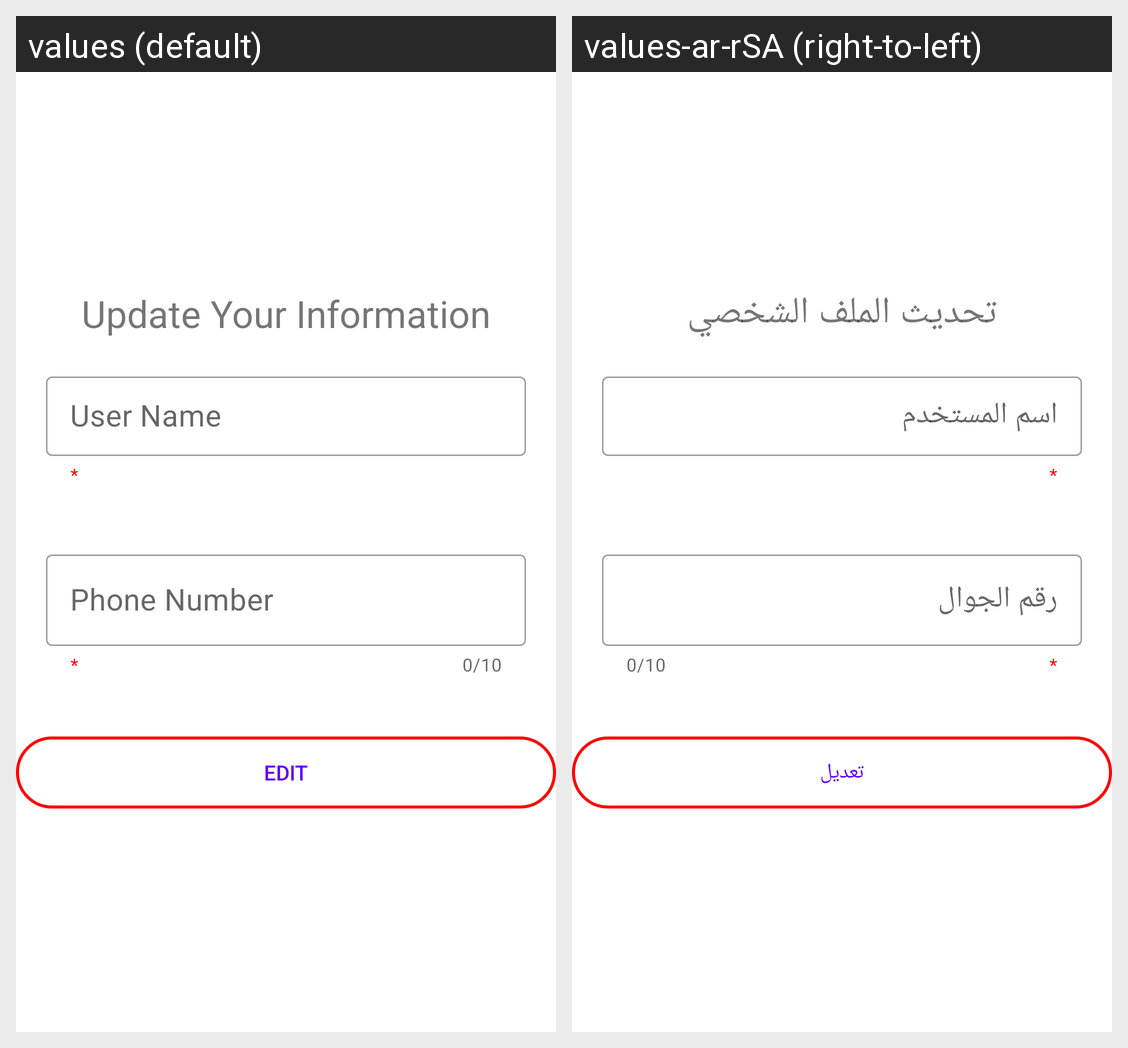

The same Android screen rendered under two of its app's locales, left to right. List the strings drawn on it with the default value and each locale's translation.
Android screen res/layout/up_date_user_information.xml rendered under 2 locales, left to right: values (default), values-ar-rSA (right-to-left). Device: Nexus 5 (rendered at 1080×1920; each locale shown at half size, 540×960, under a caption strip naming it); theme Theme.FinalProjectKotlinBootcamp.
Strings drawn on this screen, with the default value and each locale's value (text and hints the layout hard-codes, and strings that could not be matched under every locale, appear in the picture but are not listed):

update_your_information
  values: Update Your Information
  values-ar-rSA: تحديث الملف الشخصي

user_name
  values: User Name
  values-ar-rSA: اسم المستخدم

phone_number
  values: Phone Number
  values-ar-rSA: رقم الجوال

edit
  values: Edit
  values-ar-rSA: تعديل
